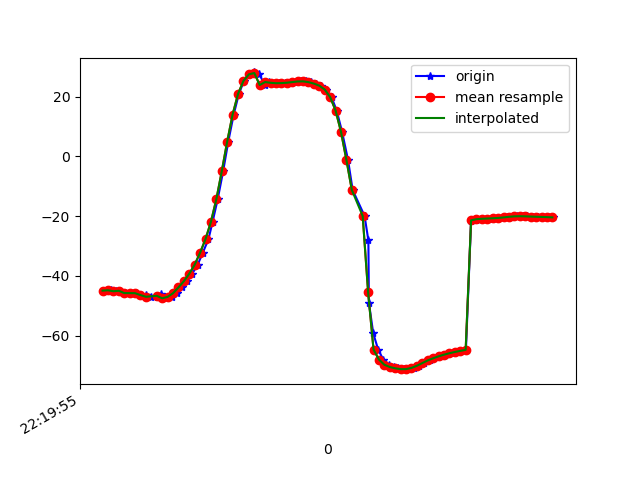

The table this chart was drawn from, first rows:
1617747595299, 443231929069828, -44.924534, 13.610865, -24.286337
1617747595311, 443231948300598, -44.8, 13.77, -24.12
1617747595328, 443231967531368, -45.12, 13.54, -24.84
1617747595343, 443231986762138, -44.97, 13.3, -24.75
1617747595364, 443232005992908, -45.74, 13.89, -25.87
1617747595382, 443232025223678, -45.75, 13.49, -26.02
1617747595402, 443232044454448, -45.78, 13.42, -25.87
1617747595423, 443232063685218, -46.36, 13.1, -26.96
1617747595439, 443232082915988, -46.47, 12.56, -26.88
1617747595458, 443232102146758, -46.97, 12.72, -27.14
1617747595481, 443232121377528, -47.2, 12.55, -27.93
1617747595497, 443232140608298, -46.11, 13.53, -22.58
1617747595516, 443232159839068, -47.48, 13.4, -28.13
1617747595535, 443232179069838, -47.02, 14.68, -29.12
1617747595554, 443232198300608, -45.79, 17.29, -30.11
1617747595574, 443232217531378, -43.85, 20.82, -31.96
1617747595593, 443232236762148, -41.78, 24.73, -34.95
1617747595611, 443232255992918, -39.28, 29.31, -37.75
1617747595631, 443232275223688, -36.24, 34.04, -42.94
1617747595650, 443232294454458, -32.24, 38.32, -48.29
1617747595671, 443232313685228, -27.67, 42.45, -54.32
1617747595686, 443232332915998, -21.91, 46.15, -61.65
1617747595705, 443232352146768, -14.31, 49.41, -71.05
1617747595725, 443232371377538, -4.979, 51.69, -82.51
1617747595744, 443232390608308, 4.97, 52.52, -94.98
1617747595764, 443232409839078, 14.02, 51.78, -106.9
1617747595783, 443232429069848, 20.9, 49.99, -117.1
1617747595802, 443232448300618, 25.28, 47.9, -125.2
1617747595823, 443232467531388, 27.46, 46.01, -131.1
1617747595840, 443232486762158, 28.1, 44.72, -135.5
1617747595858, 443232505992928, 27.7, 44.05, -138.7
1617747595878, 443232525223698, 23.89, 38.36, -137.9
1617747595896, 443232544454468, 24.88, 43.34, -142.1
1617747595917, 443232563685238, 24.63, 44.03, -143.8
1617747595933, 443232582916008, 24.49, 44.09, -144.9
1617747595952, 443232602146778, 24.54, 44.32, -145.5
1617747595974, 443232621377548, 24.66, 44.77, -145.6
1617747595992, 443232640608318, 24.87, 45.42, -145.4
1617747596011, 443232659839088, 25.08, 46.4, -144.9
1617747596029, 443232679069858, 25.11, 47.9, -143.8
1617747596050, 443232698300628, 24.85, 49.9, -142
1617747596068, 443232717531398, 24.36, 52.14, -139.6
1617747596085, 443232736762168, 23.67, 54.44, -136.8
1617747596104, 443232755992938, 22.37, 56.86, -133.3
1617747596125, 443232775223708, 19.85, 59.55, -128.7
1617747596144, 443232794454478, 15.36, 62.38, -121.9
1617747596164, 443232813685248, 8.223, 64.89, -112.3
1617747596186, 443232832916018, -1.219, 66.62, -100.8
1617747596203, 443232852146788, -11.25, 67.23, -88.92
1617747596247, 443232871377558, -19.94, 66.83, -78.17
1617747596261, 443232890608328, -28.1, 65.56, -67.67
1617747596263, 443232909839098, -48.99, 59.52, -57.17
1617747596279, 443232929069868, -59.21, 60.31, -48.56
1617747596297, 443232948300638, -64.63, 56.37, -41.37
1617747596316, 443232967531408, -67.99, 52.1, -35.92
1617747596338, 443232986762178, -69.73, 48.13, -31.97
1617747596355, 443233005992948, -70.49, 44.53, -29.24
1617747596372, 443233025223718, -70.92, 41.14, -27.08
1617747596392, 443233044454488, -71.2, 37.63, -25.06
1617747596411, 443233063685258, -71.19, 34.07, -23.29
1617747596430, 443233082916028, -70.78, 30.91, -21.91
... 27 more rows
